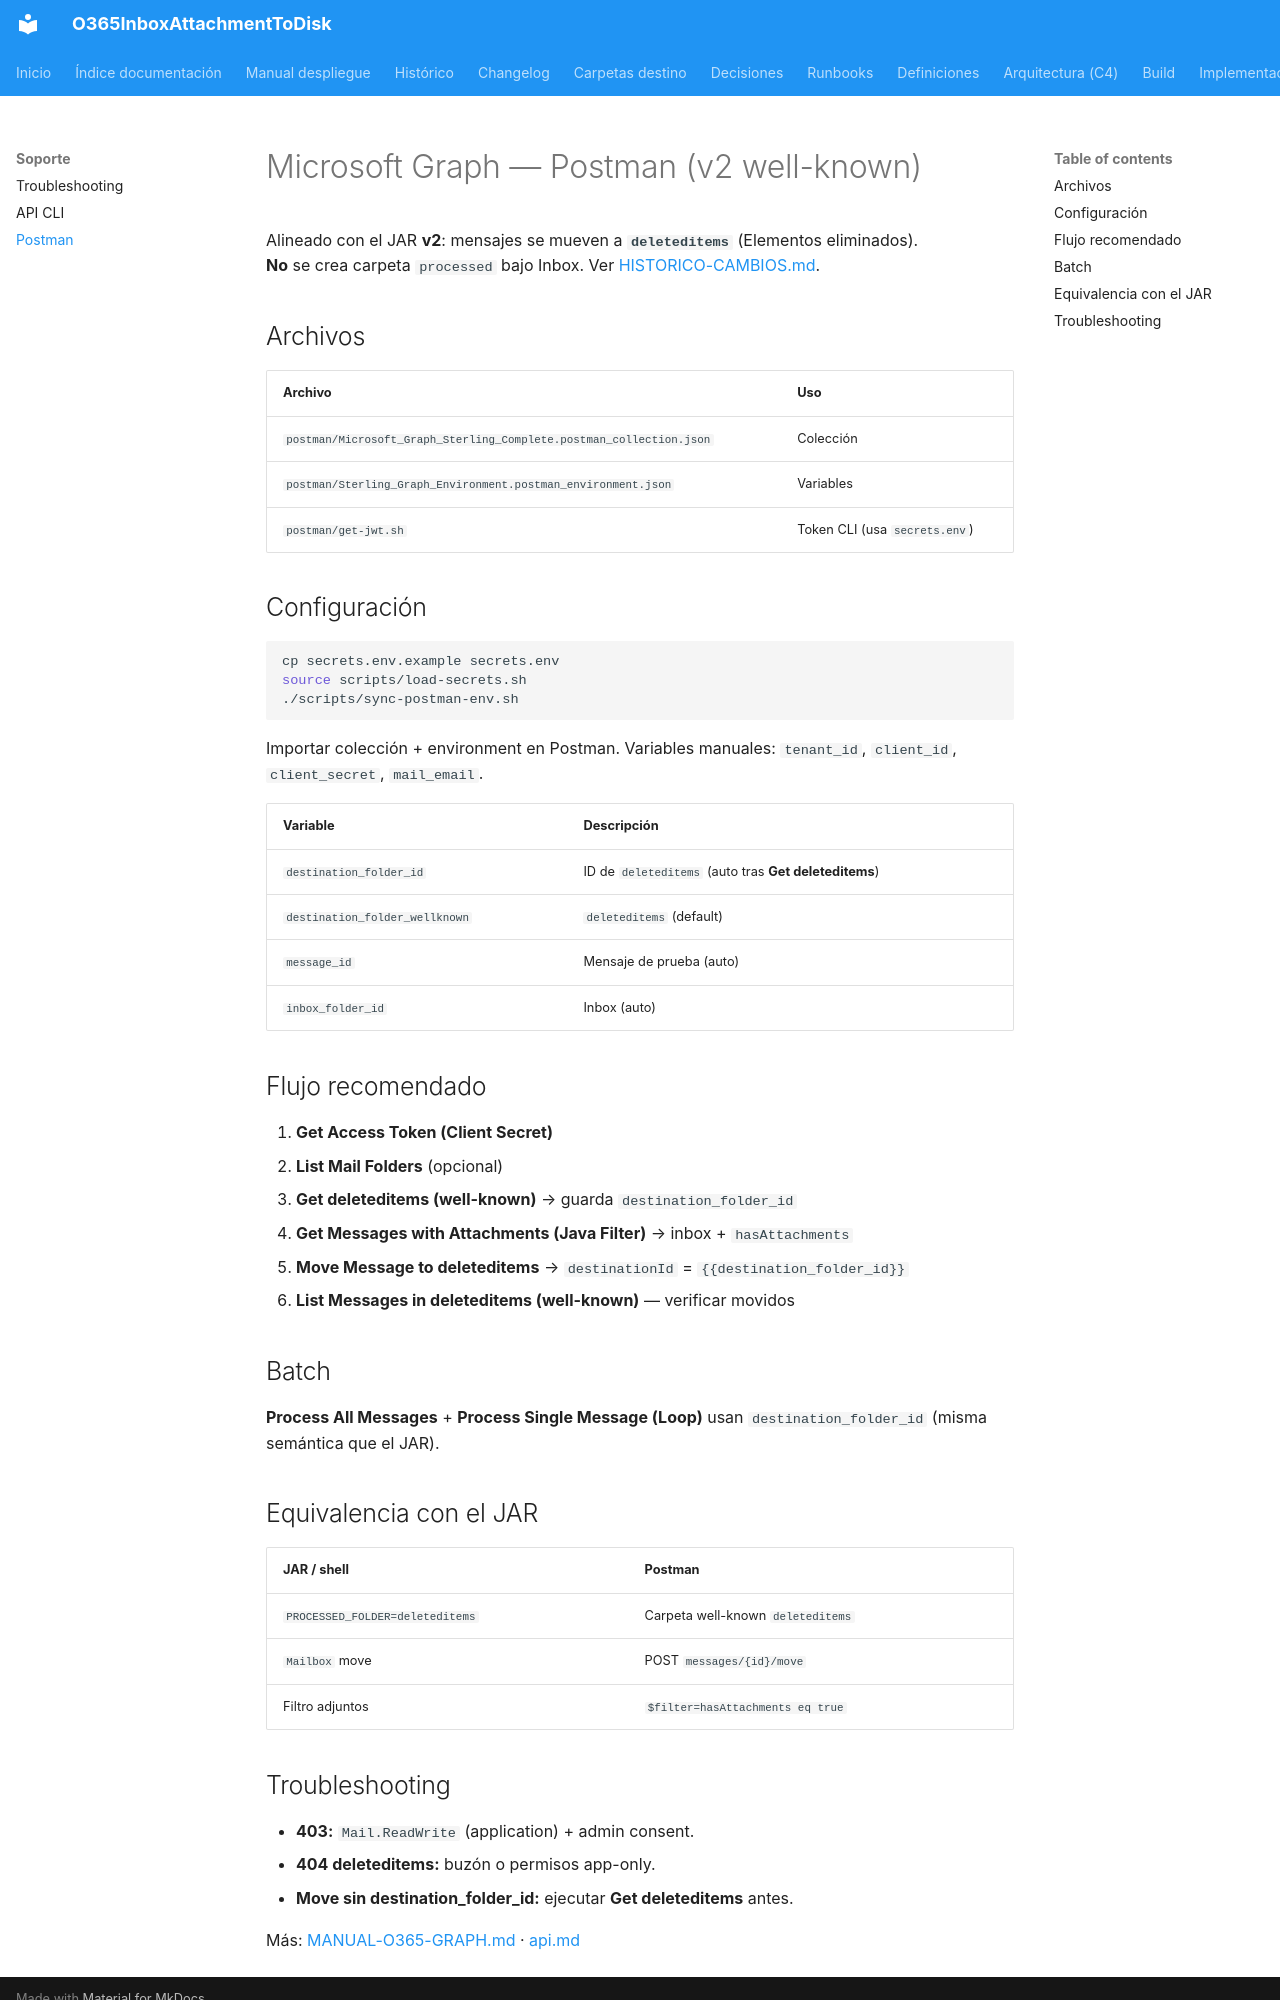

repository: giovanemere/sterling-msgraph-sdk-java · page: support/postman/index.html · generator: mkdocs

# Microsoft Graph — Postman (v2 well-known)

Alineado con el JAR **v2**: mensajes se mueven a **`deleteditems`** (Elementos eliminados).  
**No** se crea carpeta `processed` bajo Inbox. Ver [HISTORICO-CAMBIOS.md](../HISTORICO-CAMBIOS.md).

## Archivos

| Archivo | Uso |
|---------|-----|
| `postman/Microsoft_Graph_Sterling_Complete.postman_collection.json` | Colección |
| `postman/Sterling_Graph_Environment.postman_environment.json` | Variables |
| `postman/get-jwt.sh` | Token CLI (usa `secrets.env`) |

## Configuración

```bash
cp secrets.env.example secrets.env
source scripts/load-secrets.sh
./scripts/sync-postman-env.sh
```

Importar colección + environment en Postman. Variables manuales: `tenant_id`, `client_id`, `client_secret`, `mail_email`.

| Variable | Descripción |
|----------|-------------|
| `destination_folder_id` | ID de `deleteditems` (auto tras **Get deleteditems**) |
| `destination_folder_wellknown` | `deleteditems` (default) |
| `message_id` | Mensaje de prueba (auto) |
| `inbox_folder_id` | Inbox (auto) |

## Flujo recomendado

1. **Get Access Token (Client Secret)**
2. **List Mail Folders** (opcional)
3. **Get deleteditems (well-known)** → guarda `destination_folder_id`
4. **Get Messages with Attachments (Java Filter)** → inbox + `hasAttachments`
5. **Move Message to deleteditems** → `destinationId` = `{{destination_folder_id}}`
6. **List Messages in deleteditems (well-known)** — verificar movidos

## Batch

**Process All Messages** + **Process Single Message (Loop)** usan `destination_folder_id` (misma semántica que el JAR).

## Equivalencia con el JAR

| JAR / shell | Postman |
|-------------|---------|
| `PROCESSED_FOLDER=deleteditems` | Carpeta well-known `deleteditems` |
| `Mailbox` move | POST `messages/{id}/move` |
| Filtro adjuntos | `$filter=hasAttachments eq true` |
